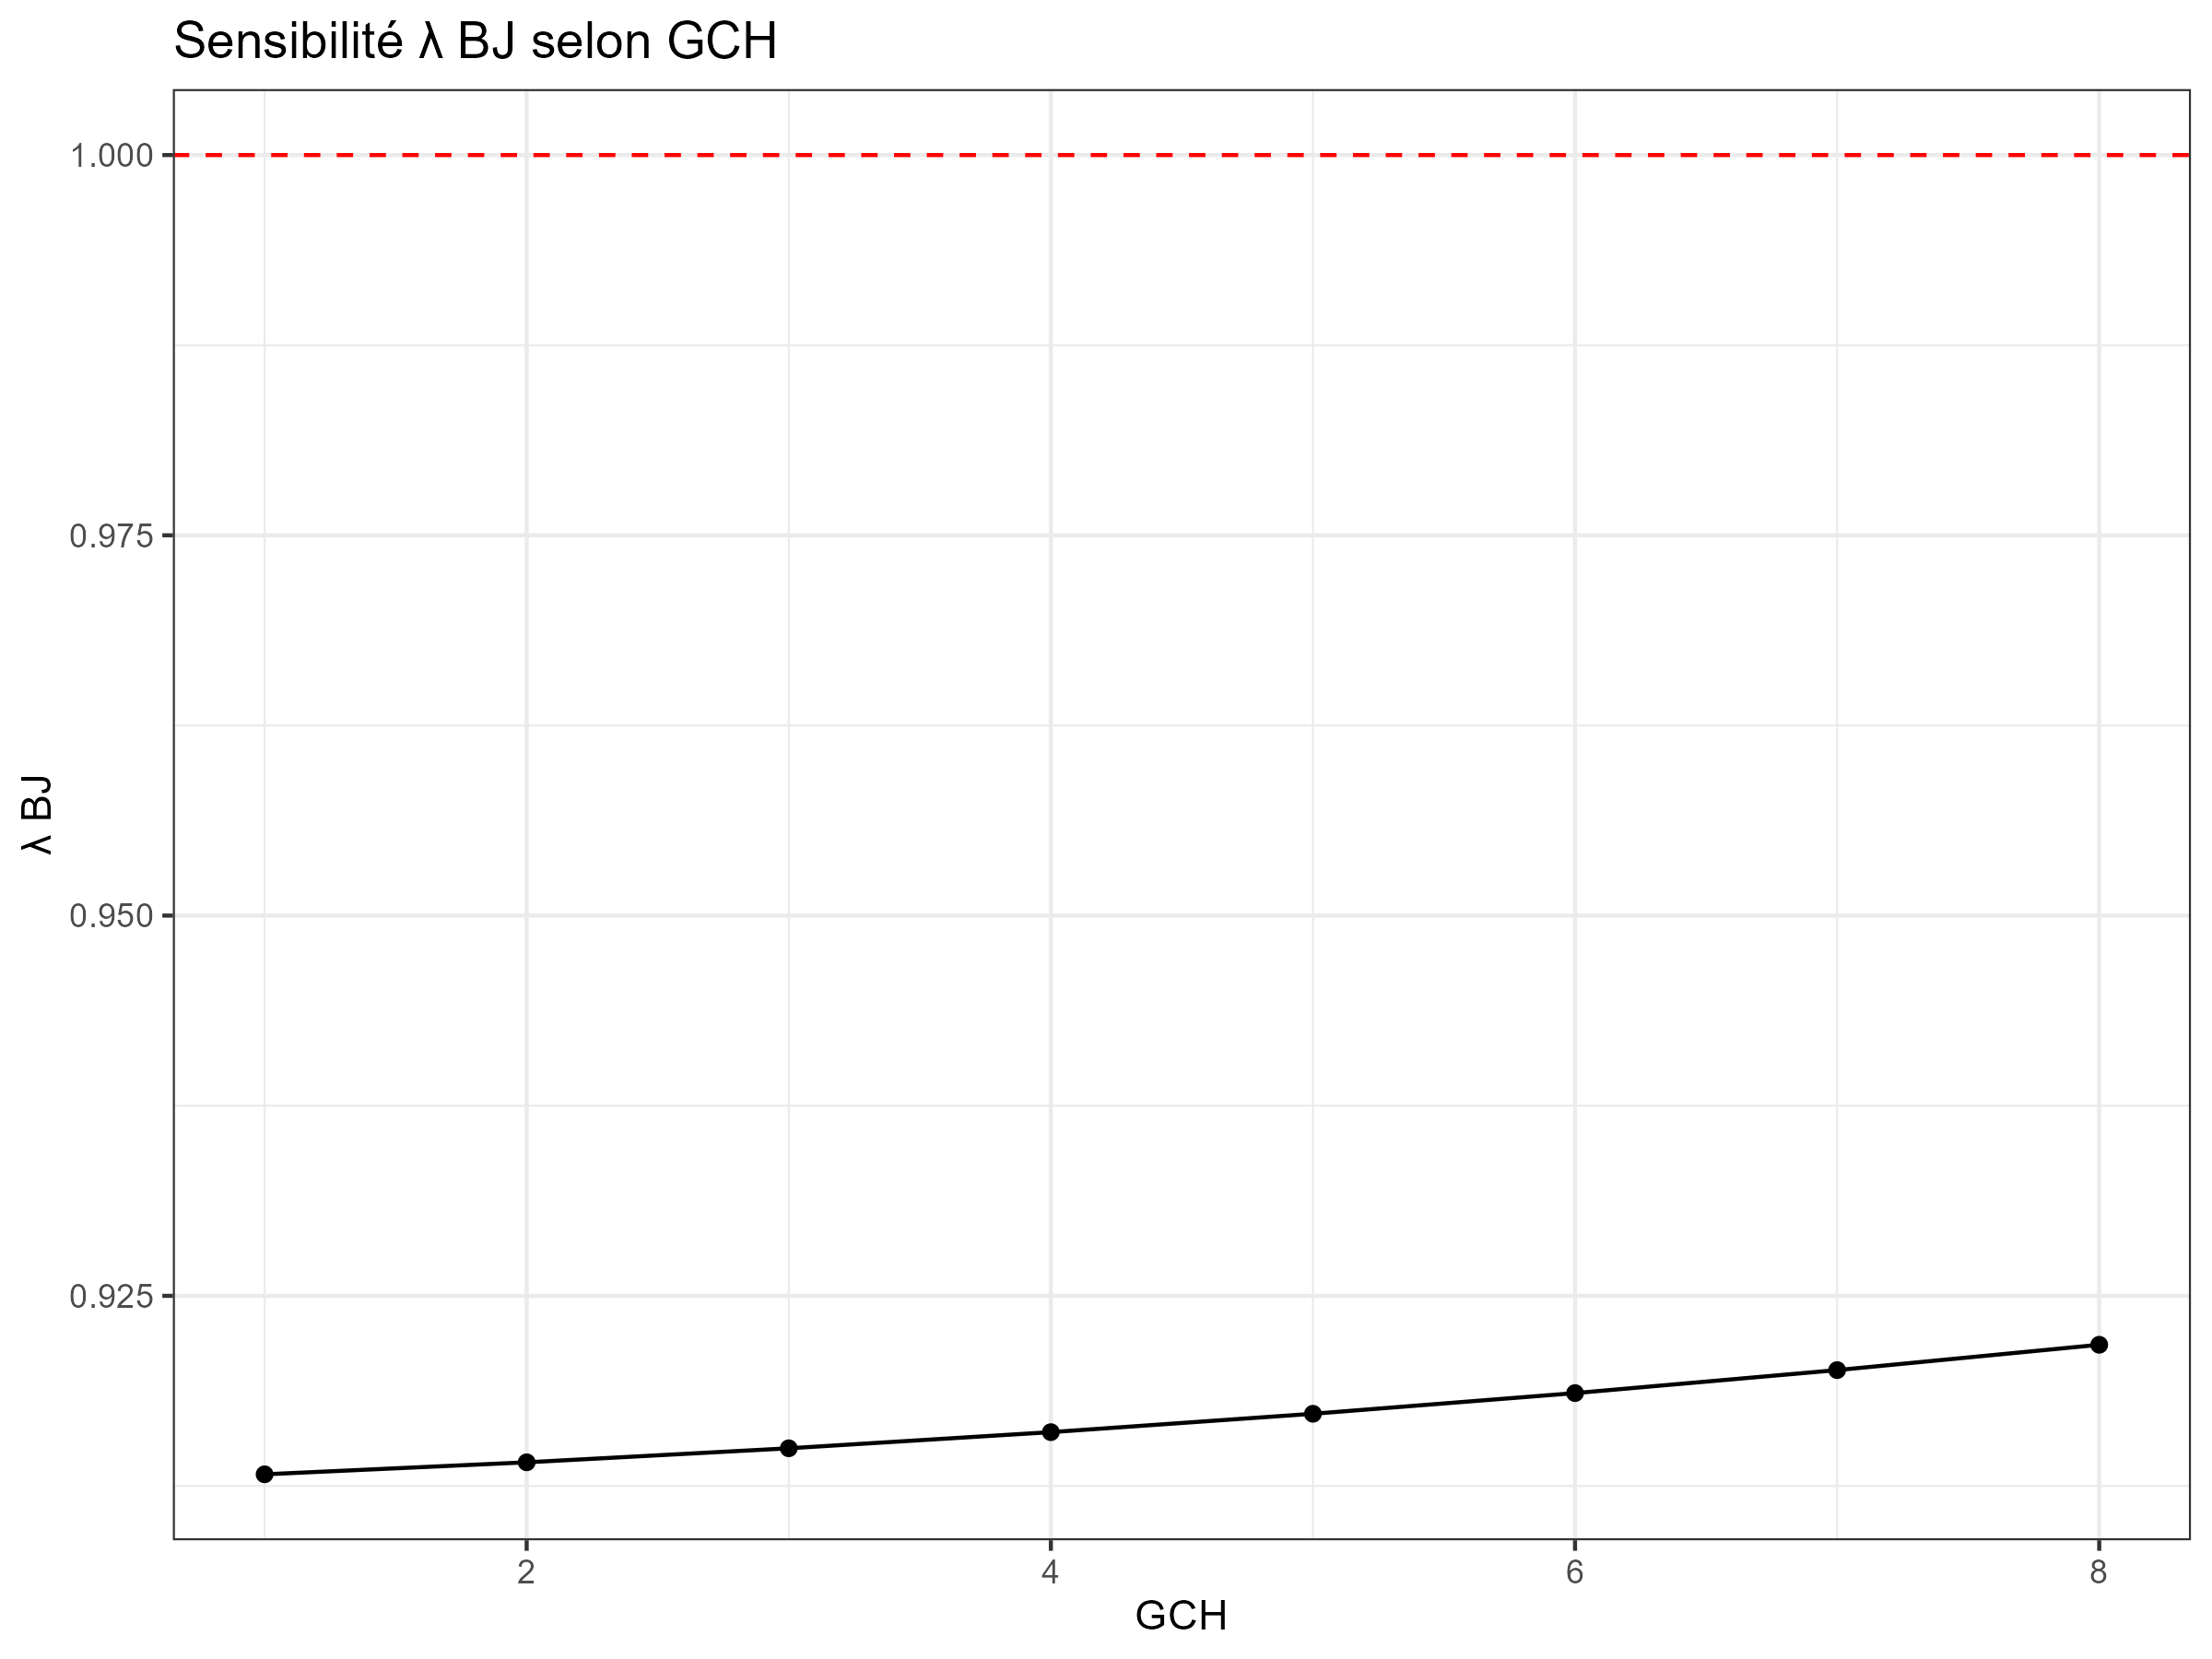

Data behind this chart, as committed beside it:
val, value
1, 0.9129
2, 0.9137
3, 0.9145
4, 0.9155
5, 0.9166
6, 0.9179
7, 0.9193
8, 0.9208
